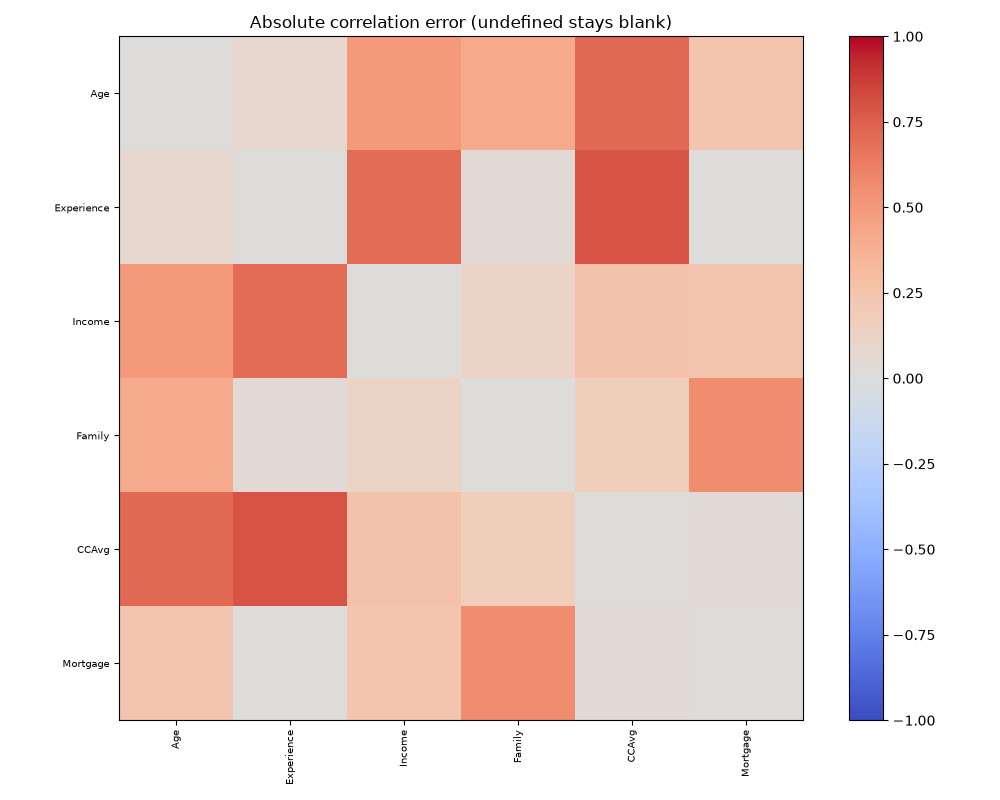

Data behind this chart, as committed beside it:
, Age, Experience, Income, Family, CCAvg, Mortgage
Age, 0.0, 0.07665, 0.4926, 0.4116, 0.7166, 0.2399
Experience, 0.07665, 0.0, 0.6984, 0.04202, 0.7941, 0.0005974
Income, 0.4926, 0.6984, 0.0, 0.1244, 0.2605, 0.2384
Family, 0.4116, 0.04202, 0.1244, 0.0, 0.1646, 0.5552
CCAvg, 0.7166, 0.7941, 0.2605, 0.1646, 0.0, 0.02488
Mortgage, 0.2399, 0.0005974, 0.2384, 0.5552, 0.02488, 0.0
